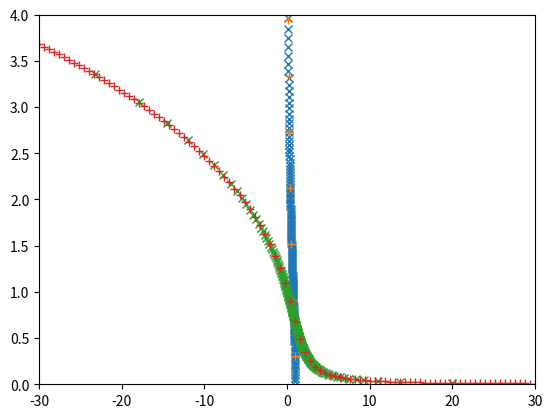

This figure's Python source:
import numpy as np
import scipy.optimize

beta=0.380
delta=4.824
Delta=beta*delta

h3=0.306
h5=-0.00338
theta0=1.359

def h(theta):
    return (theta+h3*np.power(theta,3)+h5*np.power(theta,5))*np.power(1-np.power(theta,2)/np.power(theta0,2),2)

def z(theta):
    return (1-np.power(theta,2))/(np.power(theta0,2)-1)*np.power(theta0,1/beta)*np.power(h(theta)/h(1),-1/Delta)

def theta_fun(x):
    root=scipy.optimize.bisect(lambda y: x-z(y), 1e-5,0.999*theta0, args=(), xtol=2e-12, rtol=8.881784197001252e-16, maxiter=100, full_output=False, disp=True)
    return root
    
def fG(theta):
    return theta*np.power(h(theta)/h(1),-1/delta)

      
if (__name__ == "__main__"):
    import matplotlib.pyplot as plt

    #generate equidistant points in theta
    THETA=np.linspace(0,0.99*theta0,200)
    #calculate z(theta)
    x=z(THETA)
    #calculate fG(theta)
    y=fG(THETA)

    #generate equidistant points in z
    X=np.linspace(-30,30,100)
    #calculate theta(z)
    THETA2=np.array([])
    for i in range(len(X)):
        #print(i, X[i], t(X[i]), fG(theta_fun(X[i])))
        THETA2=np.append(THETA2,theta_fun(X[i]))
    #calculte fG(theta)
    Y=fG(THETA2)

    plt.plot(THETA,x,"x")
    plt.plot(THETA2,X,"+")
    plt.show()

    plt.plot(x,y,"x")
    plt.plot(X,Y,"+")
    plt.xlim(-30,30)
    plt.ylim(0,4)
    plt.show()

